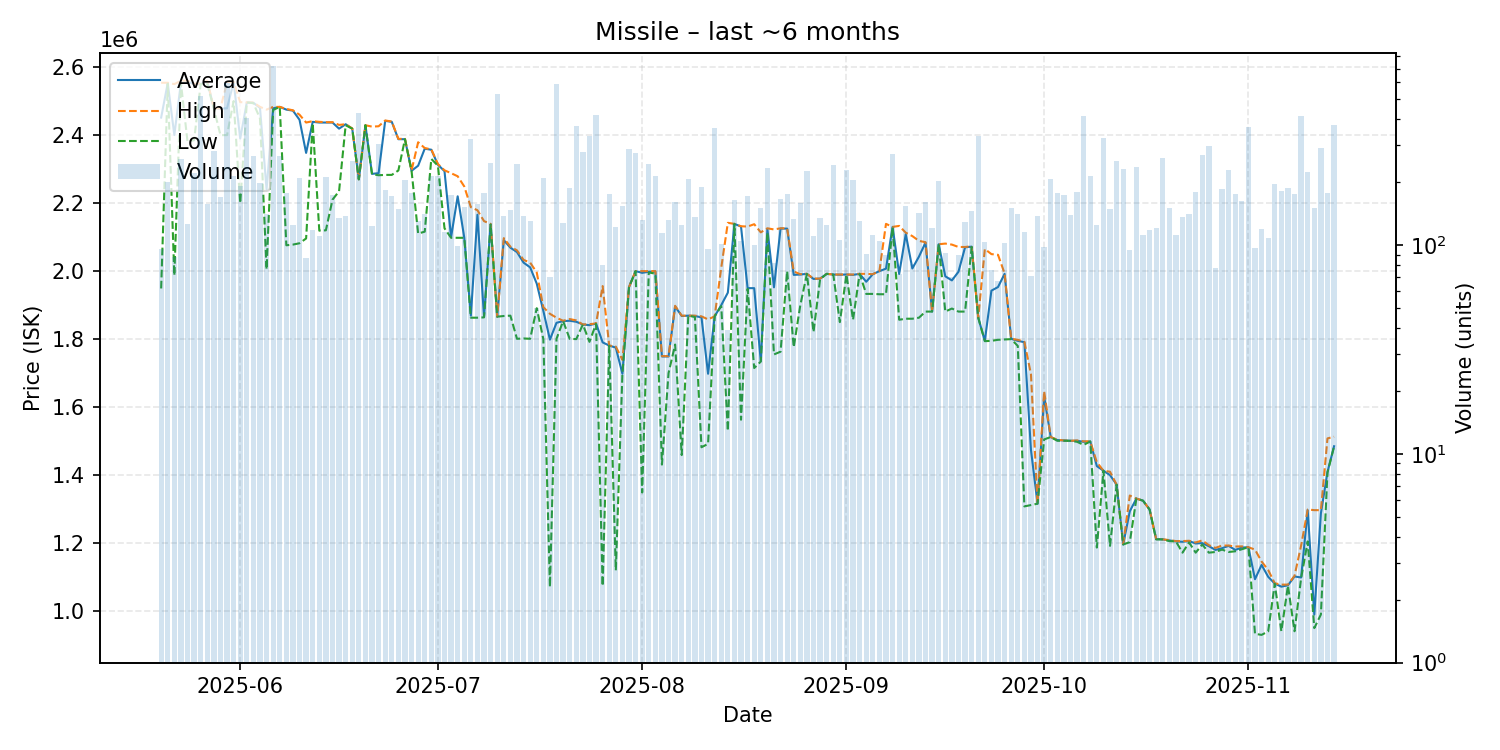

Source data for this figure (header and first rows):
date, average, highest, lowest, order_count, volume
2025-05-20, 2451583, 2554000, 1949000, 62, 96
2025-05-21, 2553000, 2554000, 2551000, 71, 201
2025-05-22, 2400273, 2550000, 1987000, 63, 88
2025-05-23, 2554000, 2560000, 2554000, 78, 259
2025-05-24, 2557000, 2560000, 2381000, 68, 126
2025-05-25, 2550000, 2551000, 2385000, 101, 222
2025-05-26, 2550000, 2552000, 2550000, 144, 516
2025-05-27, 2558000, 2560000, 2550000, 74, 157
2025-05-28, 2479000, 2479000, 2478000, 104, 283
2025-05-29, 2478000, 2479000, 2400000, 77, 170
2025-05-30, 2479000, 2556500, 2400000, 76, 599
2025-05-31, 2556000, 2556000, 2500000, 80, 213
2025-06-01, 2390000, 2497000, 2200000, 96, 192
2025-06-02, 2496000, 2496000, 2496000, 91, 407
2025-06-03, 2495000, 2496000, 2494000, 88, 266
2025-06-04, 2480000, 2483000, 2449000, 83, 197
2025-06-05, 2240500, 2475000, 2005000, 84, 140
2025-06-06, 2479000, 2483000, 2474000, 82, 718
2025-06-07, 2483000, 2483000, 2483000, 91, 267
2025-06-08, 2475000, 2477000, 2076000, 87, 178
2025-06-09, 2472000, 2473000, 2078000, 67, 124
2025-06-10, 2445000, 2460000, 2082000, 88, 209
2025-06-11, 2347621, 2437000, 2096000, 69, 87
2025-06-12, 2439000, 2441000, 2435000, 76, 118
2025-06-13, 2437000, 2439000, 2119000, 87, 111
2025-06-14, 2437000, 2438000, 2120000, 74, 212
2025-06-15, 2437000, 2438000, 2210000, 80, 173
2025-06-16, 2419000, 2430000, 2235000, 64, 135
2025-06-17, 2432000, 2432000, 2429000, 81, 137
2025-06-18, 2419000, 2419500, 2419000, 144, 252
2025-06-19, 2270000, 2270000, 2270000, 132, 429
2025-06-20, 2429000, 2429000, 2429000, 82, 344
2025-06-21, 2286000, 2425000, 2285000, 88, 123
2025-06-22, 2288000, 2426000, 2282000, 96, 303
2025-06-23, 2442000, 2443000, 2283000, 79, 183
2025-06-24, 2439000, 2440000, 2283000, 90, 172
2025-06-25, 2388000, 2389000, 2296000, 52, 149
2025-06-26, 2388000, 2389000, 2388000, 75, 205
2025-06-27, 2295000, 2296000, 2295000, 71, 177
2025-06-28, 2310000, 2379000, 2110500, 78, 130
2025-06-29, 2360000, 2362000, 2116000, 71, 140
2025-06-30, 2357000, 2358000, 2330000, 75, 215
2025-07-01, 2313000, 2315000, 2310000, 72, 213
2025-07-02, 2294000, 2296500, 2126000, 68, 116
2025-07-03, 2100000, 2288000, 2098000, 75, 173
2025-07-04, 2219980, 2279000, 2098000, 59, 99
2025-07-05, 2098500, 2249000, 2098000, 81, 152
2025-07-06, 1869000, 2188000, 1863000, 83, 323
2025-07-07, 2166000, 2179000, 1863000, 68, 157
2025-07-08, 1865000, 2147000, 1864000, 59, 178
2025-07-09, 2138000, 2139000, 2137000, 62, 247
2025-07-10, 1866000, 1866000, 1866000, 87, 527
2025-07-11, 2091000, 2097000, 1868000, 82, 137
2025-07-12, 2069000, 2072000, 1869000, 69, 147
2025-07-13, 2056000, 2061000, 1801000, 93, 244
2025-07-14, 2025000, 2033000, 1802000, 58, 138
2025-07-15, 2011000, 2025000, 1801000, 69, 130
2025-07-16, 1963260, 1996000, 1891000, 41, 50
2025-07-17, 1883000, 1894000, 1800000, 87, 210
2025-07-18, 1798583, 1874500, 1071000, 47, 70
... 119 more rows
